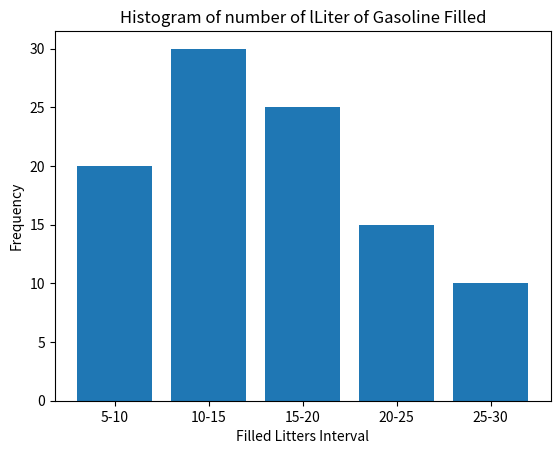

Source code (Python):
import matplotlib.pyplot as plt
# provide data
intervals = ['5-10', '10-15','15-20','20-25','25-30']
frequencies = [20,30,25,15,10]
#creating the histogram
plt.bar(intervals, frequencies)
plt.xlabel('Filled Litters Interval')
plt.ylabel('Frequency')
plt.title('Histogram of number of lLiter of Gasoline Filled')
plt.show()